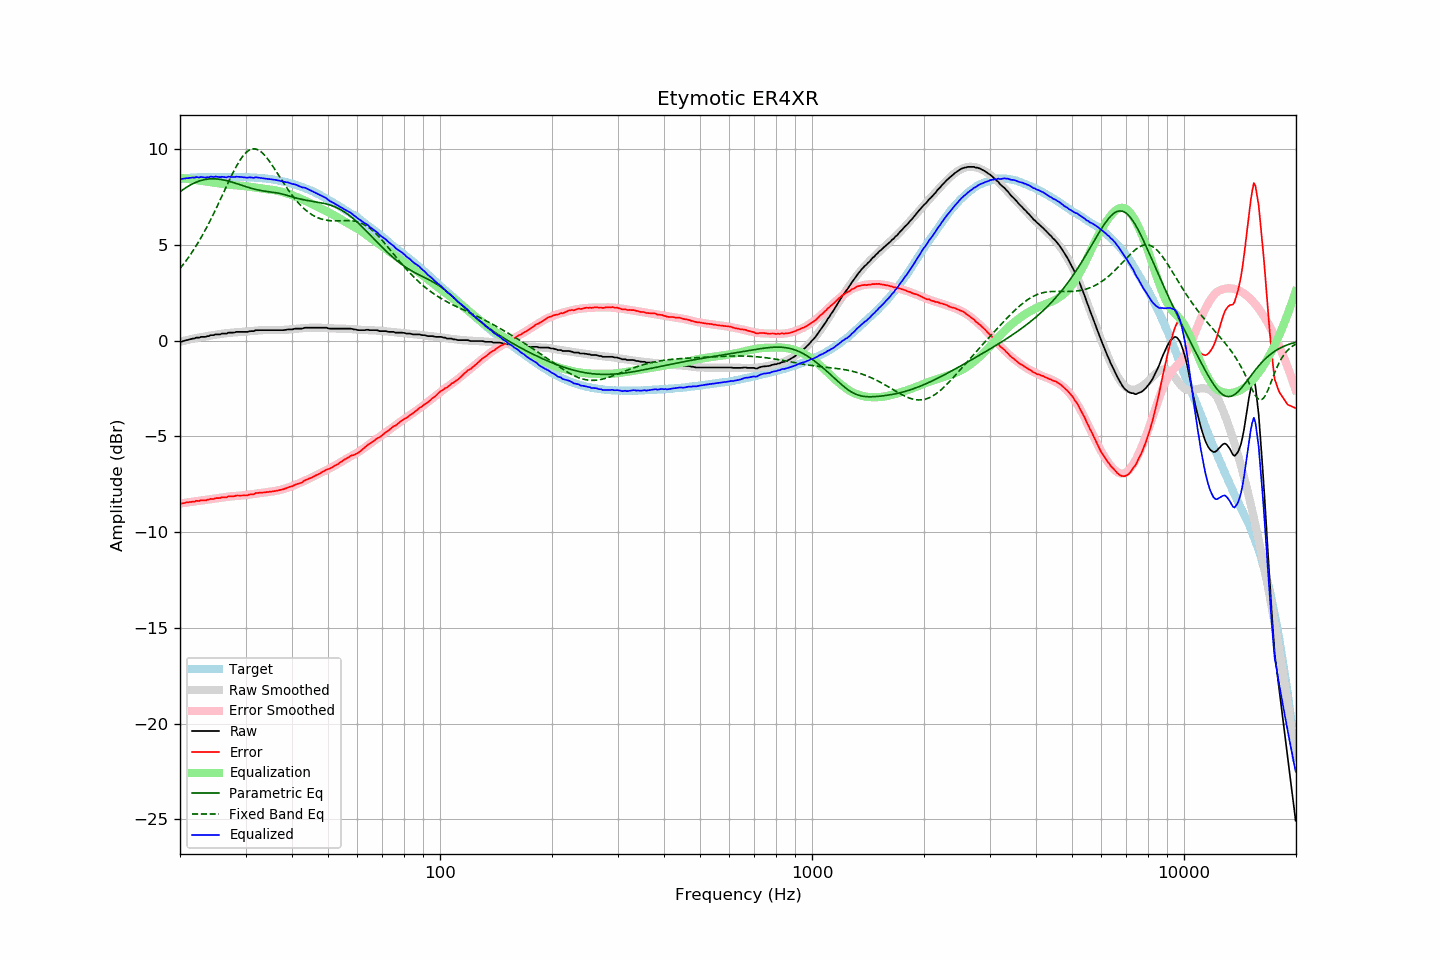

Values plotted in this chart, from the file beside it:
frequency, raw, error, smoothed, error_smoothed, equalization, parametric_eq, fixed_band_eq, equalized_raw, equalized_smoothed, target
20.00, -0.04, -8.49, -0.06, -8.51, 8.51, 7.77, 3.77, 8.46, 8.45, 8.45
20.20, -0.05, -8.51, -0.04, -8.50, 8.50, 7.84, 3.87, 8.44, 8.46, 8.46
20.40, -0.02, -8.49, -0.02, -8.48, 8.48, 7.90, 3.98, 8.46, 8.47, 8.47
20.61, -0.00, -8.48, 0.00, -8.47, 8.47, 7.96, 4.09, 8.47, 8.48, 8.48
20.81, 0.03, -8.45, 0.02, -8.46, 8.46, 8.01, 4.20, 8.49, 8.48, 8.48
21.02, 0.04, -8.45, 0.04, -8.45, 8.45, 8.06, 4.32, 8.49, 8.49, 8.49
21.23, 0.07, -8.43, 0.06, -8.44, 8.44, 8.11, 4.44, 8.50, 8.50, 8.50
21.44, 0.09, -8.43, 0.08, -8.42, 8.42, 8.16, 4.56, 8.51, 8.50, 8.51
21.66, 0.11, -8.41, 0.10, -8.41, 8.41, 8.20, 4.68, 8.52, 8.51, 8.51
21.87, 0.11, -8.41, 0.12, -8.40, 8.40, 8.24, 4.81, 8.51, 8.52, 8.52
22.09, 0.16, -8.36, 0.13, -8.39, 8.39, 8.28, 4.95, 8.55, 8.52, 8.52
22.31, 0.16, -8.37, 0.15, -8.38, 8.38, 8.31, 5.08, 8.54, 8.53, 8.53
22.54, 0.16, -8.37, 0.17, -8.36, 8.36, 8.34, 5.23, 8.52, 8.53, 8.53
22.76, 0.20, -8.34, 0.18, -8.35, 8.35, 8.37, 5.37, 8.55, 8.54, 8.54
22.99, 0.20, -8.34, 0.20, -8.34, 8.34, 8.39, 5.52, 8.54, 8.54, 8.54
23.22, 0.20, -8.34, 0.21, -8.33, 8.33, 8.41, 5.67, 8.53, 8.54, 8.54
23.45, 0.20, -8.35, 0.23, -8.32, 8.32, 8.42, 5.82, 8.52, 8.54, 8.54
23.69, 0.24, -8.31, 0.24, -8.31, 8.31, 8.44, 5.98, 8.54, 8.55, 8.54
23.92, 0.24, -8.30, 0.25, -8.29, 8.29, 8.45, 6.14, 8.53, 8.55, 8.54
24.16, 0.29, -8.26, 0.27, -8.28, 8.28, 8.45, 6.31, 8.57, 8.55, 8.55
24.40, 0.29, -8.27, 0.28, -8.27, 8.27, 8.45, 6.48, 8.56, 8.55, 8.56
24.65, 0.29, -8.27, 0.29, -8.26, 8.26, 8.45, 6.65, 8.55, 8.55, 8.56
24.89, 0.33, -8.23, 0.31, -8.25, 8.25, 8.45, 6.82, 8.57, 8.55, 8.56
25.14, 0.33, -8.23, 0.32, -8.23, 8.23, 8.45, 7.00, 8.56, 8.55, 8.55
25.39, 0.33, -8.22, 0.33, -8.22, 8.22, 8.44, 7.17, 8.55, 8.55, 8.55
25.65, 0.33, -8.22, 0.34, -8.21, 8.21, 8.43, 7.35, 8.54, 8.55, 8.55
25.91, 0.37, -8.18, 0.36, -8.20, 8.20, 8.41, 7.53, 8.56, 8.55, 8.55
26.16, 0.37, -8.19, 0.37, -8.18, 8.18, 8.40, 7.72, 8.55, 8.55, 8.56
26.43, 0.37, -8.19, 0.38, -8.17, 8.17, 8.38, 7.90, 8.54, 8.55, 8.55
26.69, 0.37, -8.18, 0.39, -8.16, 8.16, 8.36, 8.08, 8.53, 8.55, 8.55
26.96, 0.42, -8.13, 0.40, -8.15, 8.15, 8.34, 8.26, 8.57, 8.55, 8.55
27.23, 0.42, -8.13, 0.41, -8.14, 8.14, 8.31, 8.43, 8.56, 8.55, 8.55
27.50, 0.42, -8.13, 0.42, -8.13, 8.13, 8.29, 8.61, 8.55, 8.55, 8.55
27.77, 0.42, -8.13, 0.42, -8.13, 8.13, 8.26, 8.78, 8.54, 8.55, 8.55
28.05, 0.43, -8.12, 0.43, -8.12, 8.12, 8.24, 8.94, 8.55, 8.55, 8.55
28.33, 0.46, -8.09, 0.44, -8.11, 8.11, 8.21, 9.10, 8.57, 8.55, 8.55
28.62, 0.46, -8.09, 0.44, -8.11, 8.11, 8.18, 9.25, 8.56, 8.55, 8.54
28.90, 0.46, -8.09, 0.45, -8.10, 8.10, 8.15, 9.38, 8.56, 8.55, 8.55
29.19, 0.46, -8.09, 0.45, -8.09, 8.09, 8.13, 9.51, 8.55, 8.55, 8.55
29.48, 0.46, -8.09, 0.46, -8.08, 8.08, 8.10, 9.63, 8.54, 8.54, 8.55
29.78, 0.46, -8.08, 0.47, -8.07, 8.07, 8.07, 9.73, 8.53, 8.54, 8.54
30.08, 0.46, -8.09, 0.47, -8.07, 8.07, 8.04, 9.82, 8.52, 8.54, 8.55
30.38, 0.46, -8.08, 0.48, -8.05, 8.05, 8.02, 9.89, 8.51, 8.54, 8.53
30.68, 0.49, -8.04, 0.49, -8.04, 8.04, 7.99, 9.95, 8.53, 8.53, 8.53
30.99, 0.50, -8.03, 0.50, -8.03, 8.03, 7.97, 9.99, 8.53, 8.53, 8.53
31.30, 0.50, -8.03, 0.51, -8.02, 8.02, 7.94, 10.01, 8.52, 8.52, 8.52
31.61, 0.50, -8.02, 0.51, -8.01, 8.01, 7.92, 10.02, 8.50, 8.52, 8.52
31.93, 0.55, -7.96, 0.52, -7.99, 7.99, 7.90, 10.01, 8.54, 8.51, 8.50
32.24, 0.55, -7.96, 0.53, -7.98, 7.98, 7.88, 9.99, 8.53, 8.51, 8.51
32.57, 0.55, -7.95, 0.53, -7.96, 7.96, 7.86, 9.95, 8.51, 8.50, 8.50
32.89, 0.55, -7.94, 0.54, -7.95, 7.95, 7.85, 9.89, 8.50, 8.49, 8.49
33.22, 0.55, -7.94, 0.55, -7.94, 7.94, 7.83, 9.82, 8.49, 8.49, 8.48
33.55, 0.55, -7.93, 0.55, -7.93, 7.93, 7.82, 9.74, 8.48, 8.48, 8.48
33.89, 0.55, -7.93, 0.55, -7.92, 7.92, 7.81, 9.65, 8.47, 8.47, 8.47
34.23, 0.55, -7.91, 0.55, -7.91, 7.91, 7.79, 9.55, 8.46, 8.46, 8.46
34.57, 0.55, -7.90, 0.55, -7.90, 7.90, 7.78, 9.44, 8.45, 8.45, 8.45
34.92, 0.55, -7.89, 0.55, -7.89, 7.89, 7.77, 9.33, 8.44, 8.44, 8.44
35.27, 0.55, -7.89, 0.55, -7.88, 7.88, 7.76, 9.20, 8.43, 8.43, 8.44
35.62, 0.55, -7.87, 0.55, -7.87, 7.87, 7.75, 9.08, 8.42, 8.42, 8.41
35.97, 0.55, -7.86, 0.55, -7.86, 7.86, 7.74, 8.95, 8.40, 8.40, 8.41
... 635 more rows
